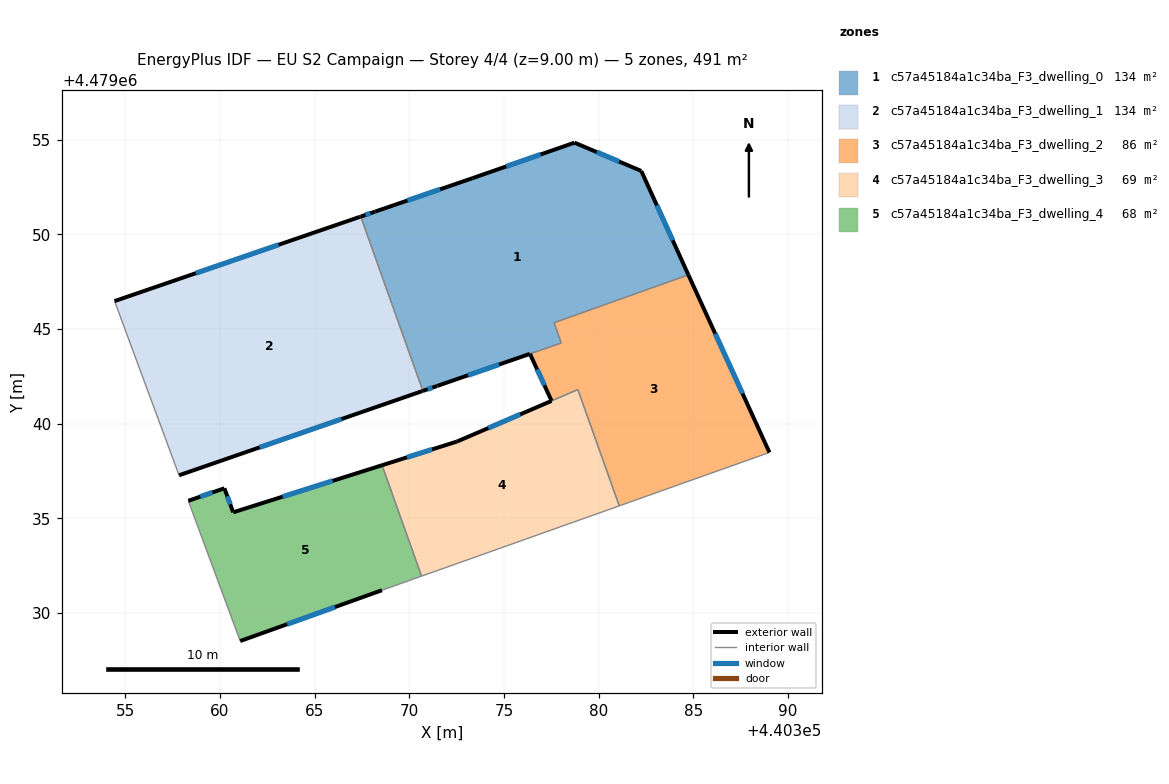
=== STOREY PLAN SPEC (per zone: floor XY polygon, exterior-wall plan segments, windows/doors) ===
zone 1: c57a45184a1c34ba_F3_dwelling_0  (133.8 m²)
  floor: (440384.74, 4479047.86) (440382.25, 4479053.34) (440378.73, 4479054.84) (440373.34, 4479052.96) (440367.44, 4479050.93) (440370.72, 4479041.73) (440378.02, 4479044.26) (440377.65, 4479045.33)
  exterior wall: (440368.20, 4479051.20) – (440373.34, 4479052.96)  [5.4 m]
    window: (440369.90, 4479051.78) – (440371.63, 4479052.37)  [1.9 m²]
  exterior wall: (440373.34, 4479052.96) – (440378.73, 4479054.84)  [5.7 m]
    window: (440375.12, 4479053.58) – (440376.94, 4479054.21)  [1.9 m²]
  exterior wall: (440378.73, 4479054.84) – (440382.25, 4479053.34)  [3.8 m]
    window: (440379.90, 4479054.34) – (440381.08, 4479053.84)  [1.3 m²]
  exterior wall: (440382.25, 4479053.34) – (440384.74, 4479047.86)  [6.0 m]
    window: (440383.08, 4479051.52) – (440383.91, 4479049.67)  [2.1 m²]
  exterior wall: (440376.37, 4479043.68) – (440371.48, 4479041.99)  [5.2 m]
    window: (440374.75, 4479043.12) – (440373.10, 4479042.55)  [1.8 m²]
  exterior wall: (440371.48, 4479041.99) – (440370.72, 4479041.73)  [0.8 m]
    window: (440371.23, 4479041.91) – (440370.97, 4479041.82)  [0.3 m²]
  exterior wall: (440367.44, 4479050.93) – (440368.20, 4479051.19)  [0.8 m]
    window: (440367.69, 4479051.02) – (440367.95, 4479051.11)  [0.3 m²]
  interior walls: 4
zone 2: c57a45184a1c34ba_F3_dwelling_1  (133.9 m²)
  floor: (440370.67, 4479041.71) (440370.72, 4479041.73) (440367.44, 4479050.93) (440367.39, 4479050.92) (440354.44, 4479046.47) (440357.85, 4479037.28)
  exterior wall: (440367.39, 4479050.92) – (440367.44, 4479050.93)  [0.0 m]
  exterior wall: (440370.72, 4479041.73) – (440370.67, 4479041.71)  [0.0 m]
  exterior wall: (440370.67, 4479041.71) – (440357.85, 4479037.28)  [13.6 m]
    window: (440366.42, 4479040.24) – (440362.10, 4479038.75)  [4.6 m²]
  exterior wall: (440354.44, 4479046.47) – (440367.39, 4479050.92)  [13.7 m]
    window: (440358.74, 4479047.95) – (440363.10, 4479049.44)  [4.7 m²]
  interior walls: 2
zone 3: c57a45184a1c34ba_F3_dwelling_2  (86.2 m²)
  floor: (440389.02, 4479038.48) (440384.74, 4479047.86) (440377.65, 4479045.33) (440378.03, 4479044.26) (440376.38, 4479043.69) (440377.52, 4479041.20) (440378.90, 4479041.80) (440381.09, 4479035.66)
  exterior wall: (440377.52, 4479041.20) – (440376.38, 4479043.69)  [2.7 m]
    window: (440377.14, 4479042.03) – (440376.75, 4479042.86)  [0.9 m²]
  exterior wall: (440384.74, 4479047.86) – (440389.02, 4479038.48)  [10.3 m]
    window: (440386.16, 4479044.75) – (440387.60, 4479041.59)  [3.5 m²]
  interior walls: 6
zone 4: c57a45184a1c34ba_F3_dwelling_3  (69.1 m²)
  floor: (440381.09, 4479035.66) (440378.90, 4479041.80) (440372.52, 4479039.06) (440368.57, 4479037.80) (440370.65, 4479031.95)
  exterior wall: (440372.52, 4479039.06) – (440377.51, 4479041.20)  [5.4 m]
    window: (440374.18, 4479039.77) – (440375.86, 4479040.49)  [1.9 m²]
  exterior wall: (440368.57, 4479037.80) – (440372.52, 4479039.06)  [4.1 m]
    window: (440369.88, 4479038.22) – (440371.21, 4479038.64)  [1.4 m²]
  interior walls: 4
zone 5: c57a45184a1c34ba_F3_dwelling_4  (68.1 m²)
  floor: (440368.56, 4479031.21) (440370.65, 4479031.95) (440368.57, 4479037.80) (440360.71, 4479035.32) (440360.24, 4479036.59) (440358.34, 4479035.93) (440361.08, 4479028.52)
  exterior wall: (440368.56, 4479031.21) – (440361.08, 4479028.52)  [7.9 m]
    window: (440366.08, 4479030.32) – (440363.56, 4479029.41)  [2.7 m²]
  exterior wall: (440358.34, 4479035.93) – (440360.24, 4479036.59)  [2.0 m]
    window: (440358.97, 4479036.15) – (440359.61, 4479036.37)  [0.7 m²]
  exterior wall: (440360.24, 4479036.59) – (440360.71, 4479035.32)  [1.4 m]
    window: (440360.40, 4479036.17) – (440360.55, 4479035.74)  [0.5 m²]
  exterior wall: (440360.71, 4479035.32) – (440368.57, 4479037.80)  [8.2 m]
    window: (440363.31, 4479036.14) – (440365.96, 4479036.98)  [2.8 m²]
  interior walls: 3

=== DERIVED (storey summary) ===
Building: EU S2 Campaign
Storey: 4 of 4  (floor level z = 9.00 m)
Storey gross floor area: 491.0 m²
Zones on this storey: 5
  - c57a45184a1c34ba_F3_dwelling_0: floor 133.8 m²; exterior wall 27.8 m (83.3 m²); 7 window(s) 9.5 m²; WWR 11.4%
  - c57a45184a1c34ba_F3_dwelling_1: floor 133.9 m²; exterior wall 27.4 m (82.1 m²); 2 window(s) 9.3 m²; WWR 11.3%
  - c57a45184a1c34ba_F3_dwelling_2: floor 86.2 m²; exterior wall 13.0 m (39.1 m²); 2 window(s) 4.4 m²; WWR 11.4%
  - c57a45184a1c34ba_F3_dwelling_3: floor 69.1 m²; exterior wall 9.6 m (28.7 m²); 2 window(s) 3.3 m²; WWR 11.4%
  - c57a45184a1c34ba_F3_dwelling_4: floor 68.1 m²; exterior wall 19.6 m (58.7 m²); 4 window(s) 6.7 m²; WWR 11.4%
Zone adjacency (shared interzone walls):
  - c57a45184a1c34ba_F3_dwelling_0 ↔ c57a45184a1c34ba_F3_dwelling_1
  - c57a45184a1c34ba_F3_dwelling_0 ↔ c57a45184a1c34ba_F3_dwelling_2
  - c57a45184a1c34ba_F3_dwelling_2 ↔ c57a45184a1c34ba_F3_dwelling_3
  - c57a45184a1c34ba_F3_dwelling_3 ↔ c57a45184a1c34ba_F3_dwelling_4